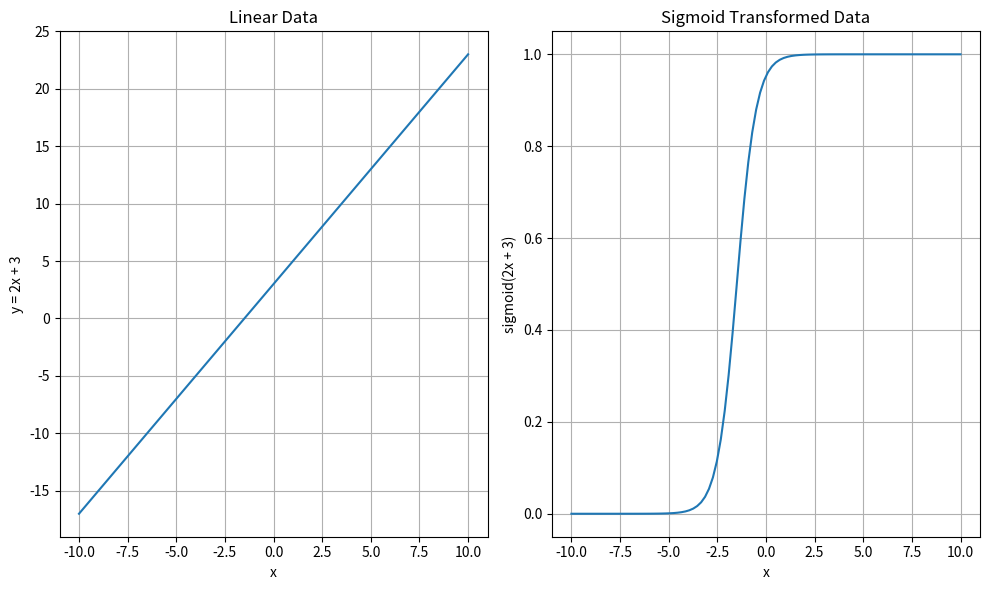

This figure's Python source:


"""
Natural Language Processing with RNNs: Recurring Neural Networks

Now that we've learned a little but about how we can encode text it's time to dive into recurrent
neural networks. Up until this point we have been using something called "feed-forward" neural
networks. 
This simply means that all of our data is fed forwards(all at once) from left to right through the network.
This was fine for the problems we considered before but won't work very well for processing text.
After all even we (humans) don't process text al at once. We read word by word from left to right
and keep track of the current meaning of the sentence so we can understand the meaning of the next
word.

Well this is exactly what a recurrent neural network is designed to do. When we say recurrent neural
network all we really mean is "a network that contains a loop". A RNN will process one word at a tome
while maintaining an internal memory of what it's already seen. This will allow it to treat words differently
based on their order in a sentence and to slowly build an understanding of the entire input, one word
at a time.

This is why we are treating our text data as a sequence! So that we can pass one word at a time to the
RNN.
Let's have a look at what a recurrent layer might be like:

"""


"""
From tutorial:
Previously, we have talked about kind of the form that we need to get our data in before we can pass it
further in the Neural Network right before it can get past that embedding layer, before it can get put in,
put into any dense neurons. Before we can even really do any math with it, we need to turn it into
numbers, right our textual data. 

So now that we know that it's time to talk about RNN , now "RNN are the type of networks we use when we process
textutal data".
Typically, you don't always have to use these, but they are just the best for natural language processing. And that's
why they're kind of their own class. Right, Now, the fundamental difference between a recurrent neural network and 
something like a dense neural network or a convolutional neural network is the fact that it contains an internal loop.

Now what this really means is that the recurrent neural network does not process our entire data at once, so it 
doesnot process the entire training example or the entire input to the model at once. What it does is process it
at different time steps, and maintains what we call an internal memory, and kind of an internal state so that when 
it looks at a new input it will remember what it seen previously, and treat that input based on kind of the context
of the understanding , it's already developed.

Now I understand that this doesnot make any sense right now. But with a dense neural network, or the neural networks
we looked at so far, we call those something called feed forward neural networks. What tha means is we give all of our 
data to it at once, and we pass that data from left to write, I guess for you guys from left to right, so we give
all of the information, you know, we would pass those throught the convolutional layer to start, maybe we would pass
them through dense neurons, but they get given all of the info. 

And then that information gets translated through the network to the very end again, from left to right, Whereas here,
with recurrent neural networks, we actually have a loop which means that we donot feed the entire textual data at once
we actually feed one word at a time, it processes that word, generate some output based on that word, and uses the internal 
memory state that is keeping thte track of to do that as part of the calculation.

So essentially, the reason we do this is because just like " humans, when we, you know, look at text, and we don't just take a
photo of this text and process it all at once we read it left to right, word to word. And based on the words that we've already
read, we start to slowly develop an understanding of what we're reading, right?"
If I just read the word Now,that doesnot mean much to me, If I just read the word encode that doesnot mean much. Whereas, If I 
read the entire sentence, now that we've learned a little bit about how we can encode text, I start to develop an understanding
about what this next word means based on the previous words before it right. 

And that's kind of the point here is that this is what a recurrent neural network is going to do for us, it's going to read one word 
at a time, and slowly start building up its understanding of what the entire data means, and this works in kind of more complicated 
since then, that will draw it out a little bit. But this is kind of what would happen if we um, I guess unraveled a recurrent layer because
recurrent neural networks, yes , it has a loop in it. 

But really, the recurrent aspect of neural network is the layer that implements this recurrent functionality with a loop. Essentially,
what we can see here is that we're saying x is our input, and h is our output, x t is going to be our input at a time t, whereas each T is
going to be our output at time t, if we had a text of, say, length four, so for words like we've encoded them into integers, now at this point
, the first input at time zero will be the first word into our network right, or the first word that this layer is going to see.

And the output at that time is going to be our current understanding of the entire text after looking at just that one word.
Next, what we are going to do is process input one. which will be thte next word in the sentence. But we are going to use the output
from the previous kind of computation of the previous iteration. To do this, so we are going to process this word in combination with what 
we have already seen, and then have a new output, which hopefully should now give us an understanding of what those two words mean.

Next, we'll go to the third word, and so forth and slowly start building our understanding of what the entire textual data forth and slowly start
building our understanding of what the entire textual data means by building it up one by one. The reason we don't pass the entire sequence at
once is because it's very, very diffiult to just kind of look at this huge blob of integeres and figure out what the entire thing means.
If we can do it ony by one and understand the meaning of specific words based on the words that cam before it and start learning those patterns.
That's going to be a lot easier for a neural network to deal with, than just passing it all at once looking at it and trying to get some output.
And that's why we have these recurrent layers. 


"""

import numpy as np
from numpy import random
import seaborn as sns
import matplotlib.pyplot as plt

# Summation vs Addition - n number of addition is summation whereas addition is between any two or limited number of arguments
arr1 = np.array([2, 3, 5])
arr2 = np.array([3, 4, 6])
addition = np.add(arr1, arr2)
products = np.prod([arr1, arr2])
summation = np.sum([arr1, arr2])

print("additions is :", addition)
print("summation is ",summation)
print("product is ", products)

# summation over an x-axis = 1 will sum only over an each array elements
newarr = np.sum([arr1, arr2], axis=1)
proarr = np.prod([arr1, arr2], axis=1)
print("Axis summation over x is : ", newarr)
print("Axuis product is: ", proarr)

# Cummulative Sum means adding partially similar to the fibonacci series using cumsum()
# E.g. The partial sum of [1, 2, 3, 4] would be [1, 1+2, 1+2+3, 1+2+3+4] = [1, 3, 6, 10].
# E.g. The partial product of [1, 2, 3, 4] is [1, 1*2, 1*2*3, 1*2*3*4] = [1, 2, 6, 24]

cummulative = np.cumsum([1,2,3,4])
cum_prod = np.cumprod([1, 2, 3, 4])
print("cummuative is: ", cummulative)
print("cum product is: ", cum_prod)

# Generate linear data
# np.linspace(start, stop, num)
x_linear = np.linspace(-10, 10, 100)
y_linear = 2 * x_linear + 3  # Example linear relationship: y = 2x + 3

# Apply sigmoid function to linear data
y_sigmoid = 1 / (1 + np.exp(-y_linear))

# Plot the linear data and sigmoid-transformed data
plt.figure(figsize=(10, 6))
plt.subplot(1, 2, 1)
plt.plot(x_linear, y_linear)
plt.title('Linear Data')
plt.xlabel('x')
plt.ylabel('y = 2x + 3')
plt.grid(True)

plt.subplot(1, 2, 2)
plt.plot(x_linear, y_sigmoid)
plt.title('Sigmoid Transformed Data')
plt.xlabel('x')
plt.ylabel('sigmoid(2x + 3)')
plt.grid(True)
plt.tight_layout()
plt.show()